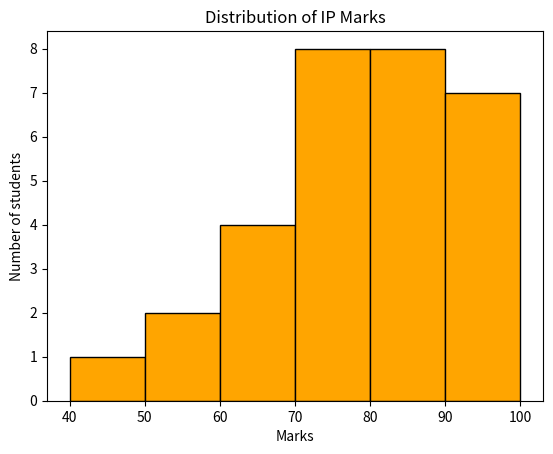

Here is the Python script that generated this plot:
#: id: ip12-20
#: group: plots
#: title: Draw a histogram of the marks of 30 students in IP to show how many students fall in each range of marks.
#: title_hi: IP में 30 विद्यार्थियों के अंकों का हिस्टोग्राम बनाइए जो दिखाए कि अंकों की हर सीमा में कितने विद्यार्थी हैं।
# Program 20: Histogram of marks
import matplotlib.pyplot as plt

marks = [45, 52, 58, 61, 63, 66, 68, 70, 71, 72, 74, 75, 76, 78, 79,
         80, 81, 82, 83, 85, 86, 87, 88, 90, 91, 92, 94, 95, 97, 99]
counts, edges, bars = plt.hist(marks, bins=[40, 50, 60, 70, 80, 90, 100],
                               color="orange", edgecolor="black")
for low, high, c in zip(edges[:-1], edges[1:], counts):
    print(f"{int(low)}-{int(high)}: {int(c)} students")
plt.title("Distribution of IP Marks")
plt.xlabel("Marks")
plt.ylabel("Number of students")
plt.show()
